Run: headless pygame with SDL's dummy video driver; simulated clock (each Clock.tick advances the game by its frame time, no real sleeping); random seed 0; keys injected as events and as key.get_pressed() state; no mouse input.
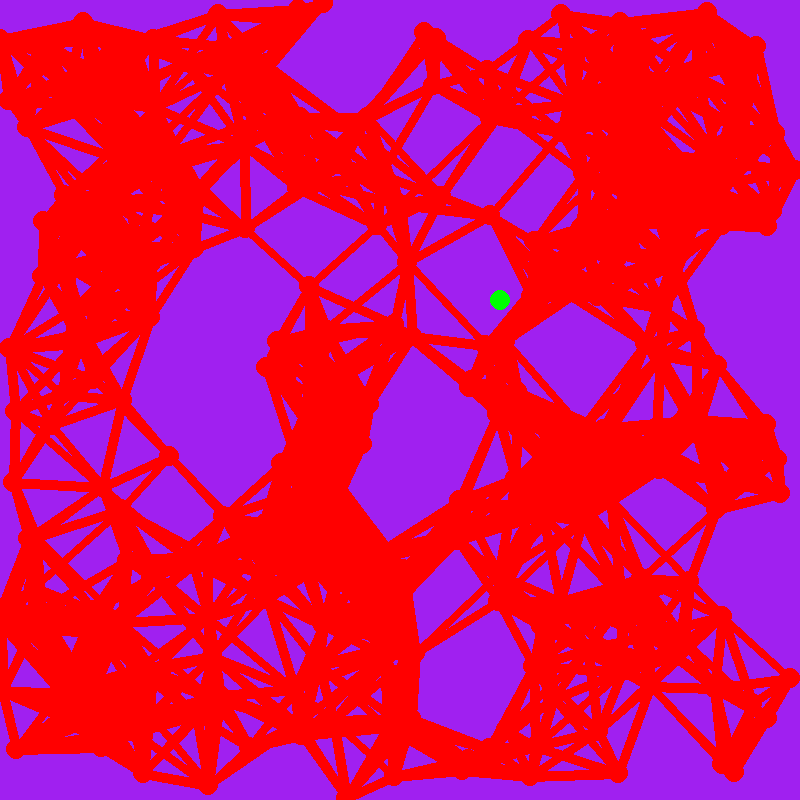
Frame 1 of 4 · flips 1–60 · no input
Frame 2 of 4 · flips 61–180 · tapped SPACE, RETURN · held RIGHT (→), D · screen unchanged from frame 1, image omitted
Frame 3 of 4 · flips 181–300 · held DOWN (↓), S · screen unchanged from frame 2, image omitted
Frame 4 of 4 · flips 301–420 · held LEFT (←), A, UP (↑), W · screen unchanged from frame 3, image omitted

The pygame program that drew these frames:

import random
import math
import pygame

""" 
RRT a besoin de plusieurs informations : 
	- La taille de la fenêtre
	- La distance max séparant les nodes
	- la node initiale
	- la node finale
"""

class Node:
	
	def __init__(self, x, y):
		self.x = x
		self.y = y
		self.neightbors = []
	
	def getCoordinate(self):
		return (self.x, self.y)

	def toString(self):
		print(f"({x},{y})")

	def draw(self, color):
		pygame.draw.circle(screen, color, (self.x, self.y), 10)
		for neightbor in self.neightbors:
			pygame.draw.line(screen, color, (self.x, self.y), (neightbor.x, neightbor.y), 10)



width = 800
height = 800

pygame.init()
screen = pygame.display.set_mode((width, height))
clock = pygame.time.Clock()


base_bras = Node(400, 600)
target = Node(100,100)

# Se remplira avec la stereovision, ça pourrait par ailleur êtrbien de faire un système de mapping pour limiter les recherches, sinon, faire une recherche sur toute l'image est couteux en terme de calcul 
obstacles = [Node(500,300)]


def inObstacle(node, obstacles):
	inObstacle = False
	for obstacle in obstacles:
		if obstacle.x==node[0] and obstacle.y==node[1]:
			inObstacle = True
			break
	return inObstacle

def isInLine(startPoint, endPoint, obstacles): #start = point le plus proche, end = point à atteindre
	for obstacle in obstacles: 
		if (startPoint.x - endPoint.x) * (endPoint.y - obstacle.y) != (endPoint.y - obstacle.x) * (startPoint.y - endPoint.y): 
			return False 
	return True 


"""
Il faut également un tableau pouvant stocker les différentes nodes afin de pouvoir facilement comparer leurs distances
"""
nodes = [base_bras]

path_exist = False

running = True


while running or not path_exist:
	for event in pygame.event.get():
		if event.type == pygame.QUIT:
			running = False
	screen.fill("purple")
	if not path_exist:
		nb_points = 300
		for i in range(nb_points):
			
			# Dans un premier temps, il faut générer un x et y random comprit respectivement entre 0 et width/height
			x = random.randint(0, width)
			y = random.randint(0, height)
		    
			# Il faut s'assurer que ce point ne se trouve pas sur un obstacle
			if inObstacle((x,y), obstacles):
				i-=1
				continue
			else: #Si il n'y a pas d'obstacle, on ajoute la node à la liste des nodes
				nodes.append(Node(x,y))

		nodes.append(target)

		#Il faut maintenant trouver les voisins de chaque nodes

		searchArea = 90 # rayon de recherche de 50 px

		for start in nodes:
			for search in nodes:
				if((search.x<=start.x+searchArea and search.x>=start.x-searchArea) and (search.y<=start.y+searchArea and search.y>=start.y-searchArea)) :
					isInLine(start, search, obstacles)
					start.neightbors.append(search)
		path_exist = True

	for node in nodes:
		node.draw((255,0,0))

	for obstacle in obstacles:
		obstacle.draw((0,255,0))

	
	
	pygame.display.update()
	clock.tick(60)  # limits FPS to 60

	

pygame.quit()
